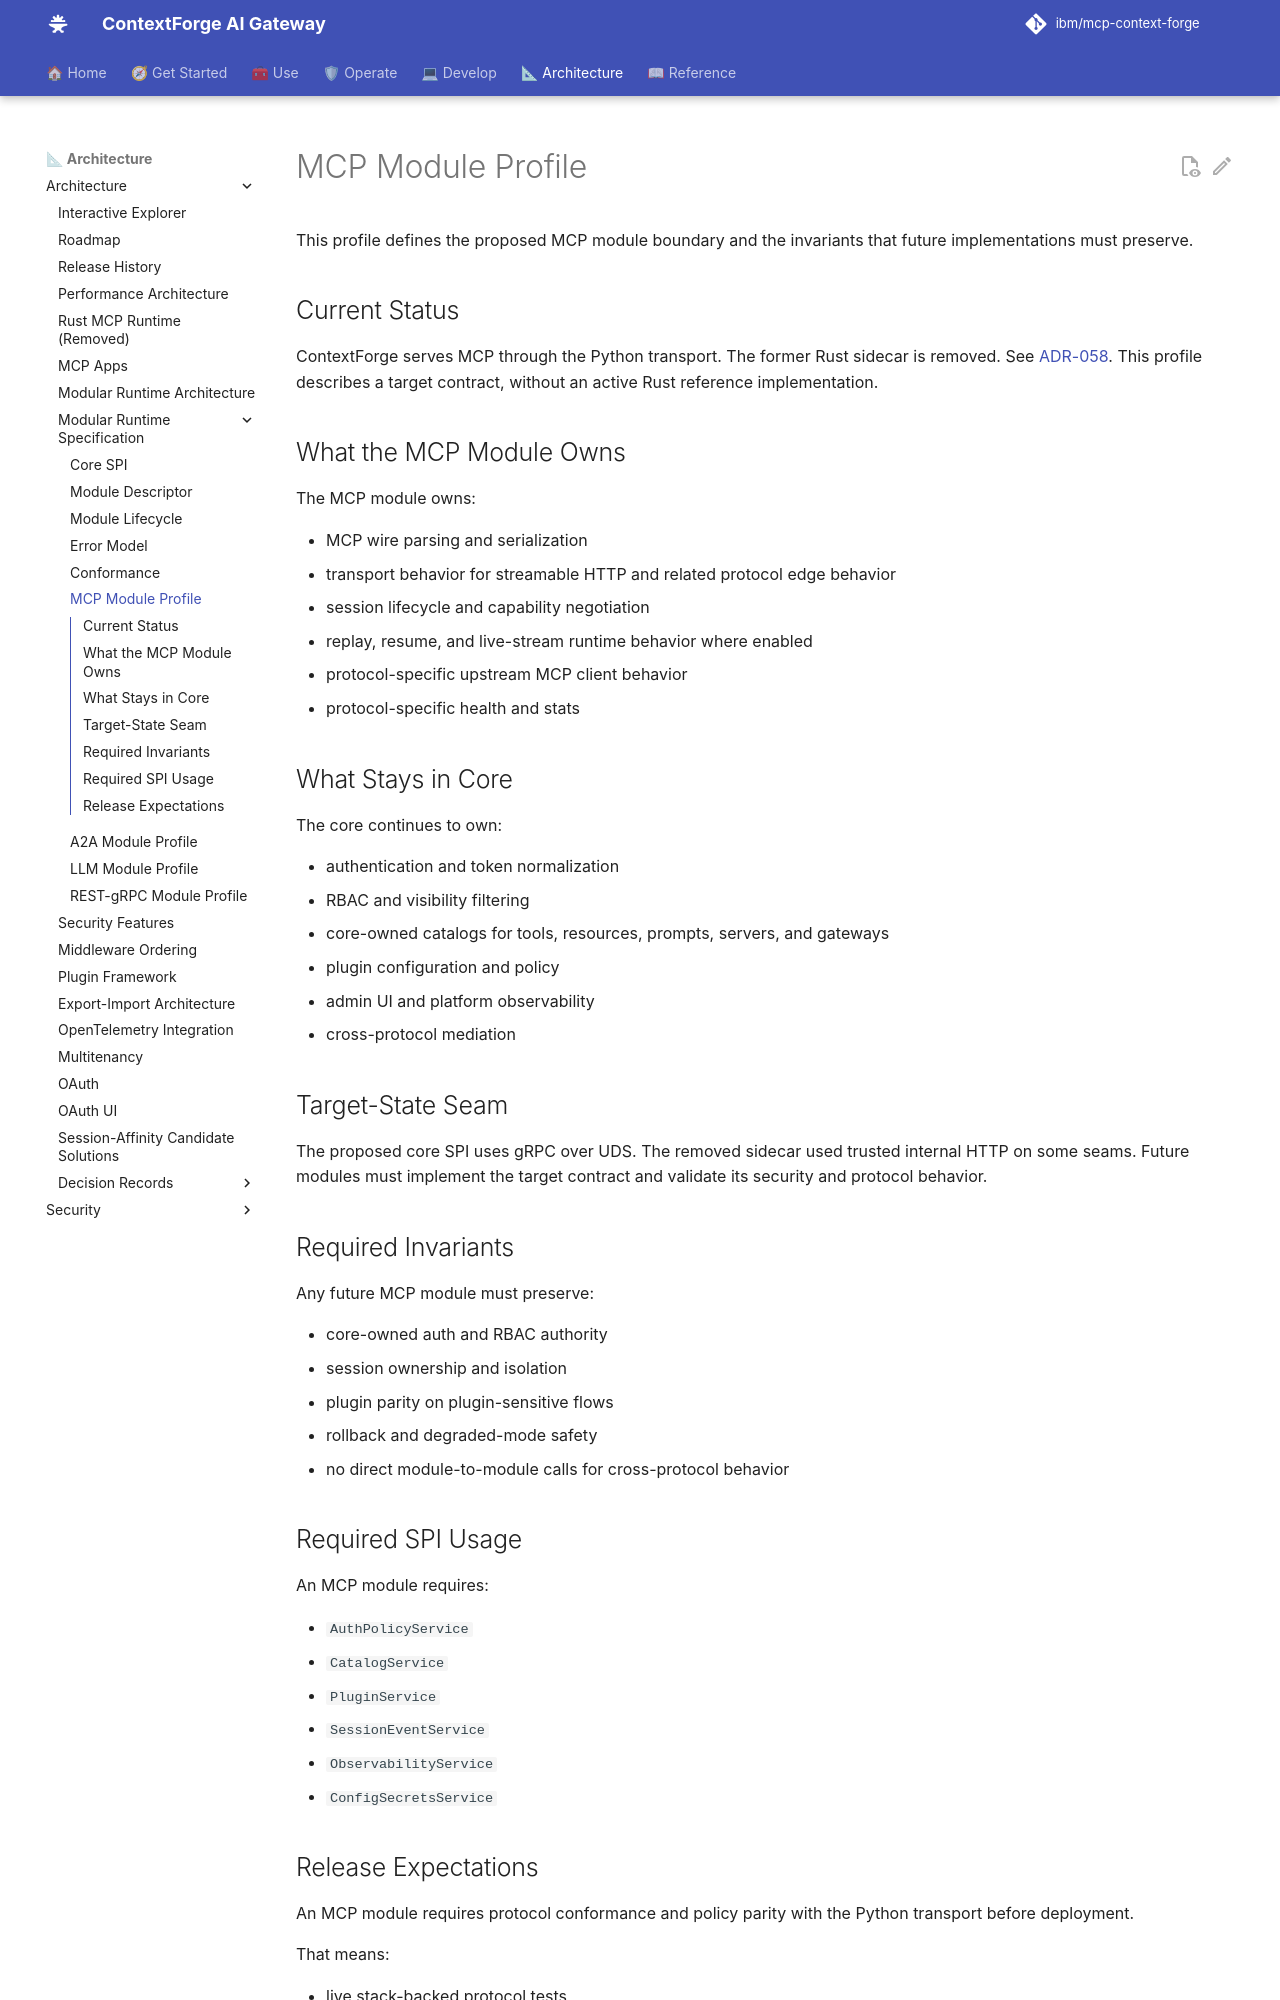

repository: IBM/mcp-context-forge · page: 1.1.x/architecture/modular-runtime/mcp-module/index.html · generator: mkdocs

# MCP Module Profile

This profile defines the proposed MCP module boundary and the invariants that
future implementations must preserve.

## Current Status

ContextForge serves MCP through the Python transport. The former Rust sidecar is
removed. See [ADR-058](../adr/058-remove-rust-runtime-and-workspace.md).
This profile describes a target contract, without an active Rust reference
implementation.

## What the MCP Module Owns

The MCP module owns:

- MCP wire parsing and serialization
- transport behavior for streamable HTTP and related protocol edge behavior
- session lifecycle and capability negotiation
- replay, resume, and live-stream runtime behavior where enabled
- protocol-specific upstream MCP client behavior
- protocol-specific health and stats

## What Stays in Core

The core continues to own:

- authentication and token normalization
- RBAC and visibility filtering
- core-owned catalogs for tools, resources, prompts, servers, and gateways
- plugin configuration and policy
- admin UI and platform observability
- cross-protocol mediation

## Target-State Seam

The proposed core SPI uses gRPC over UDS. The removed sidecar used trusted
internal HTTP on some seams. Future modules must implement the target contract
and validate its security and protocol behavior.

## Required Invariants

Any future MCP module must preserve:

- core-owned auth and RBAC authority
- session ownership and isolation
- plugin parity on plugin-sensitive flows
- rollback and degraded-mode safety
- no direct module-to-module calls for cross-protocol behavior

## Required SPI Usage

An MCP module requires:

- `AuthPolicyService`
- `CatalogService`
- `PluginService`
- `SessionEventService`
- `ObservabilityService`
- `ConfigSecretsService`
